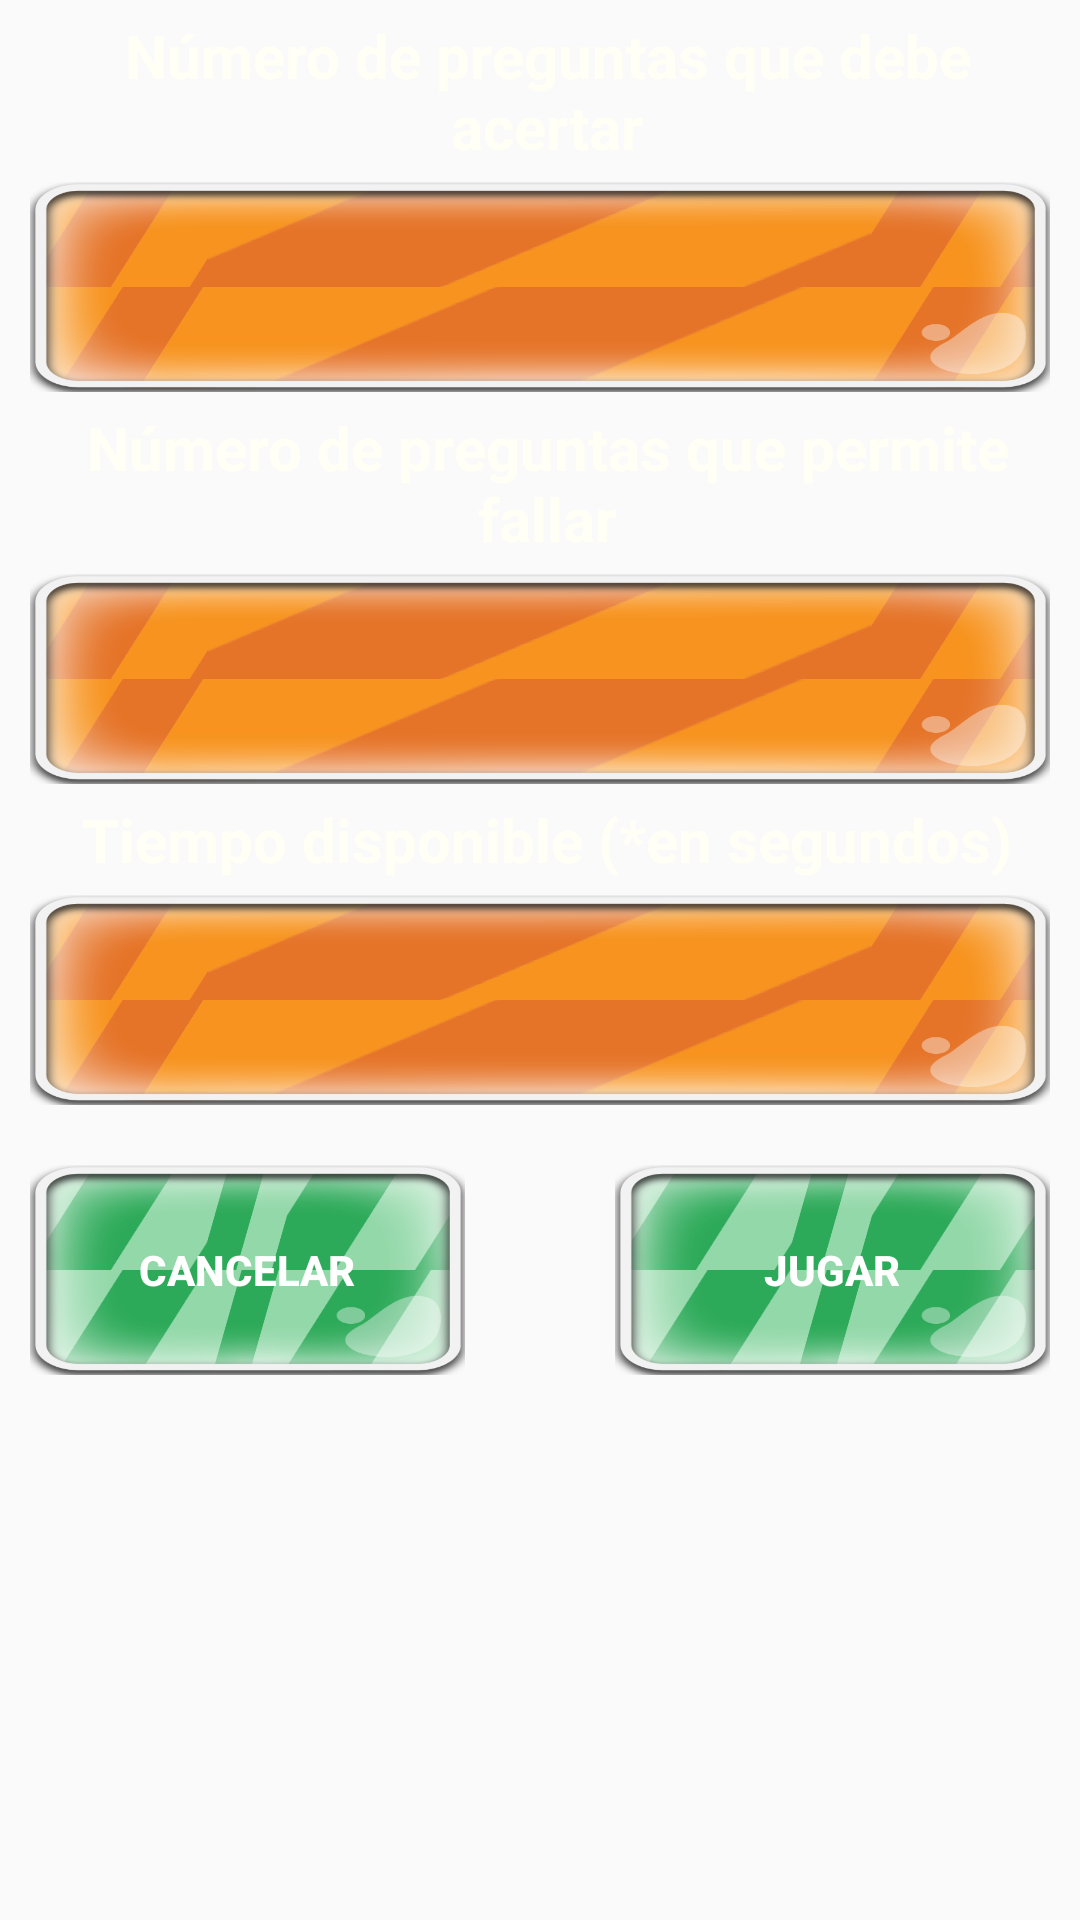

Write the Android layout XML for this screen, with the resource values it uses.
<!-- AndroidManifest.xml: application theme AppTheme -->
<!-- res/layout/crear_nivel.xml -->
<?xml version="1.0" encoding="utf-8"?>
<RelativeLayout xmlns:android="http://schemas.android.com/apk/res/android"
    android:orientation="horizontal" android:layout_width="match_parent"
    android:layout_height="match_parent">



    <TextView
        android:layout_width="match_parent"
        android:layout_height="wrap_content"
        android:text="@string/num_preg_acertar"
        android:id="@+id/textView8"
        android:layout_alignParentStart="true"
        android:textStyle="bold"
        android:textSize="20dp"
        android:layout_marginLeft="10dp"
        android:layout_marginRight="5dp"
        android:layout_marginTop="5dp"
        android:textColor="#fffff6"
        android:textAlignment="center" />

    <EditText
        android:layout_width="match_parent"
        android:layout_height="70dp"
        android:inputType="number"
        android:ems="10"
        android:id="@+id/editText2"
        android:layout_below="@+id/textView8"
        android:layout_alignParentStart="true"
        android:background="@drawable/boton_naranja_01"
        android:layout_marginLeft="10dp"
        android:layout_marginRight="10dp"
        android:layout_marginTop="5dp"
        android:textAlignment="center"
        android:autoText="false"
        android:textColor="#ffffff" />

    <TextView
        android:layout_width="match_parent"
        android:layout_height="wrap_content"
        android:text="@string/num_preg_fallar"
        android:id="@+id/textView9"
        android:layout_below="@+id/editText2"
        android:layout_alignParentStart="true"
        android:textStyle="bold"
        android:textSize="20dp"
        android:layout_marginLeft="10dp"
        android:layout_marginRight="5dp"
        android:layout_marginTop="5dp"
        android:textColor="#fffff6"
        android:textAlignment="center" />

    <EditText
        android:layout_width="match_parent"
        android:layout_height="70dp"
        android:inputType="number"
        android:ems="10"
        android:id="@+id/editText3"
        android:layout_below="@+id/textView9"
        android:layout_alignParentStart="true"
        android:background="@drawable/boton_naranja_01"
        android:layout_marginLeft="10dp"
        android:layout_marginRight="10dp"
        android:layout_marginTop="5dp"
        android:layout_alignParentEnd="true"
        android:textAlignment="center"
        android:autoText="false"
        android:textColor="#ffffff" />

    <TextView
        android:layout_width="match_parent"
        android:layout_height="wrap_content"
        android:text="@string/tiempo_disponible"
        android:id="@+id/textView10"
        android:layout_below="@+id/editText3"
        android:layout_alignParentStart="true"
        android:textStyle="bold"
        android:textSize="20dp"
        android:layout_marginLeft="10dp"
        android:layout_marginRight="5dp"
        android:layout_marginTop="5dp"
        android:textColor="#fffff6"
        android:textAlignment="center" />

    <EditText
        android:layout_width="match_parent"
        android:layout_height="70dp"
        android:inputType="number"
        android:ems="10"
        android:id="@+id/editText4"
        android:layout_below="@+id/textView10"
        android:layout_alignParentStart="true"
        android:background="@drawable/boton_naranja_01"
        android:layout_marginLeft="10dp"
        android:layout_marginRight="10dp"
        android:layout_marginTop="5dp"
        android:layout_alignParentEnd="true"
        android:textAlignment="center"
        android:autoText="false"
        android:textColor="#ffffff" />

    <Button
        android:layout_width="145dp"
        android:layout_height="70dp"
        android:text="@string/cancelar"
        android:id="@+id/button3"
        android:background="@drawable/list_selector_verde"
        android:layout_below="@+id/editText4"
        android:layout_alignParentStart="true"
        android:layout_marginTop="20dp"
        android:layout_marginLeft="10dp"
        android:textColor="#ffffff"
        android:textStyle="bold" />

    <Button
        android:layout_width="145dp"
        android:layout_height="70dp"
        android:text="@string/jugar"
        android:id="@+id/button4"
        android:background="@drawable/list_selector_verde"
        android:layout_alignTop="@+id/button3"
        android:layout_alignParentEnd="true"
        android:layout_marginRight="10dp"
        android:textColor="#ffffff"
        android:textStyle="bold" />

</RelativeLayout>
<!-- resources referenced by this layout -->
<resources>
  <!-- drawable list_selector_verde (drawable) -->
  <?xml version="1.0" encoding="utf-8"?>
  <selector xmlns:android="http://schemas.android.com/apk/res/android">
  
      <item android:drawable="@drawable/boton_verde_01_puls" android:state_pressed="true"/>
      <item android:drawable="@drawable/boton_verde_01" />
  
  </selector>
  <string name="cancelar">Cancelar</string>
  <string name="jugar">Jugar</string>
  <string name="num_preg_acertar">Número de preguntas que debe acertar</string>
  <string name="num_preg_fallar">Número de preguntas que permite fallar</string>
  <string name="tiempo_disponible">Tiempo disponible (*en segundos)</string>
  <style name="AppTheme" parent="Base.Theme.AppCompat.Light.DarkActionBar">
          
          <item name="colorPrimary">@color/colorPrimary</item>
          <item name="colorPrimaryDark">@color/colorPrimaryDark</item>
          <item name="colorAccent">@color/colorAccent</item>
      </style>
  <!-- not gathered from this repository: default colours our renderer supplied (Android Studio template values) -->
  <color name="colorPrimary">#FF6200EE</color>
  <color name="colorPrimaryDark">#FF3700B3</color>
  <color name="colorAccent">#FF03DAC5</color>
</resources>
